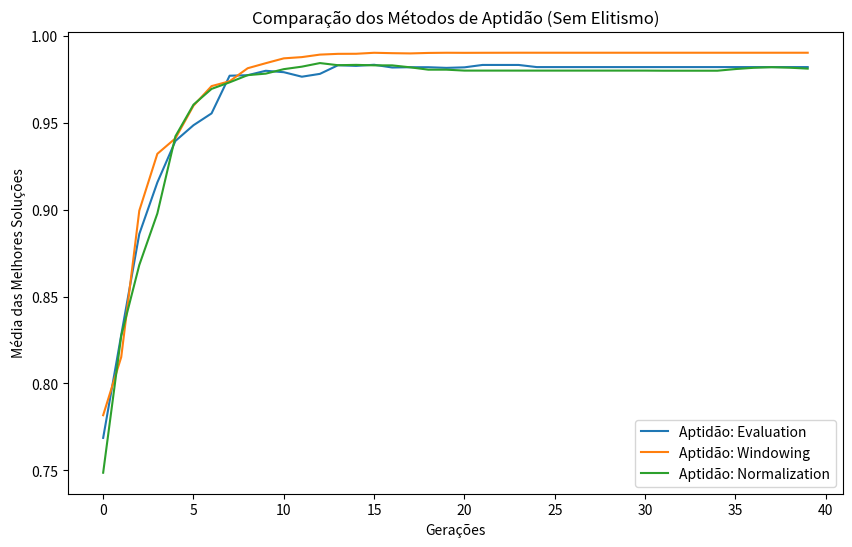

Write Python code to recreate this figure.
import numpy as np
import matplotlib.pyplot as plt

def f6(x, y):
    numerador = (np.sin(np.sqrt(x**2 + y**2)))**2 - 0.5
    denominador = (1 + 0.001 * (x**2 + y**2))**2
    return 0.5 - numerador / denominador

def initialize_population(tamanho_pop, limite_crom): #limite de cromossomos e tamanho da populacao
    return np.random.uniform(limite_crom[0], limite_crom[1], size=(tamanho_pop, 2))

def evaluate_population(populacao):
    return np.array([f6(x, y) for x, y in populacao])

def fitness_windowing(evals): # tal do windowing
    min_eval = np.min(evals)
    return evals - min_eval

def fitness_normalization(evals): #normalizacao linear 
    min_eval, max_eval = np.min(evals), np.max(evals)
    return 1 + 99 * (evals - min_eval) / (max_eval - min_eval)

def tournament_selection(populacao, fitness, tournament_size=3):
    selected_indices = np.random.choice(len(populacao), tournament_size)
    best_index = selected_indices[np.argmax(fitness[selected_indices])]
    return populacao[best_index]

def crossover(pai1, pai2, rate_crossover): #parte do crossover do AG
    if np.random.rand() < rate_crossover:
        alfa = np.random.rand()
        filho1 = alfa * pai1 + (1 - alfa) * pai2
        filho2 = alfa * pai2 + (1 - alfa) * pai1
        return filho1, filho2
    return pai1, pai2

def mutate(individuo, rate_mutacao, limite_crom): #faz as mutacoes
    if np.random.rand() < rate_mutacao:
        gene = np.random.randint(len(individuo))
        individuo[gene] = np.random.uniform(limite_crom[0], limite_crom[1])
    return individuo

def genetic_algorithm(tamanho_pop, geracoes, limite_crom, rate_crossover, rate_mutacao, 
                      fitness_method='evaluation', elitism=True, steady_state=False, no_duplicates=False): #o nosso AG
    populacao = initialize_population(tamanho_pop, limite_crom)
    best_solutions = []

    for gen in range(geracoes):
        evals = evaluate_population(populacao)

        if fitness_method == 'windowing':
            fitness = fitness_windowing(evals)
        elif fitness_method == 'normalization':
            fitness = fitness_normalization(evals)
        else:
            fitness = evals

        if elitism:
            melhor_idx = np.argmax(fitness)
            melhor_individuo = populacao[melhor_idx]
            melhor_valor = evals[melhor_idx]
        
        nova_pop = []

        while len(nova_pop) < tamanho_pop:
            pai1 = tournament_selection(populacao, fitness)
            pai2 = tournament_selection(populacao, fitness)
            filho1, filho2 = crossover(pai1, pai2, rate_crossover)
            # vai mutar
            filho1 = mutate(filho1, rate_mutacao, limite_crom)
            filho2 = mutate(filho2, rate_mutacao, limite_crom)

            nova_pop.extend([filho1, filho2])

        populacao = np.array(nova_pop[:tamanho_pop])# n exceder o tamanho

        if steady_state:
            if no_duplicates:
                populacao = np.unique(populacao, axis=0)
            while len(populacao) < tamanho_pop:
                new_individual = np.random.uniform(limite_crom[0], limite_crom[1], size=2)
                populacao = np.vstack([populacao, new_individual])
                

        if elitism: #aki vai inserir o melhor individuo
            populacao[np.random.randint(len(populacao))] = melhor_individuo
        # e daí salva o melhor resultado da geracao atual
        best_solutions.append(melhor_valor if elitism else np.max(evals))

    return best_solutions

def run_experiments():
    tamanho_pop = 100
    geracoes = 40
    limite_crom = [-100, 100]
    rate_crossover = 0.8
    rate_mutacao = 0.05

    metodos_fitness = ['evaluation', 'windowing', 'normalization']
    resultado = {}

    for metodo in metodos_fitness:
        resultado[metodo] = []
        for exp in range(20): # 20 experimentos
            print(f"Rodando experimento {exp+1} para aptidão: {metodo}")
            best_solutions = genetic_algorithm(
                tamanho_pop, geracoes, limite_crom,
                rate_crossover, rate_mutacao, fitness_method=metodo, elitism=False, steady_state=True, no_duplicates=False
            )
            resultado[metodo].append(best_solutions)

    plt.figure(figsize=(10, 6)) #! parte do gráfico em si
    for metodo in metodos_fitness:
        media_melhor = np.mean(resultado[metodo], axis=0)
        plt.plot(range(geracoes), media_melhor, label=f'Aptidão: {metodo.capitalize()}')

    plt.xlabel('Gerações')
    plt.ylabel('Média das Melhores Soluções')
    plt.title('Comparação dos Métodos de Aptidão (Sem Elitismo)')
    plt.legend()
    plt.show()

    return resultado

if __name__ == "__main__":
    run_experiments()
